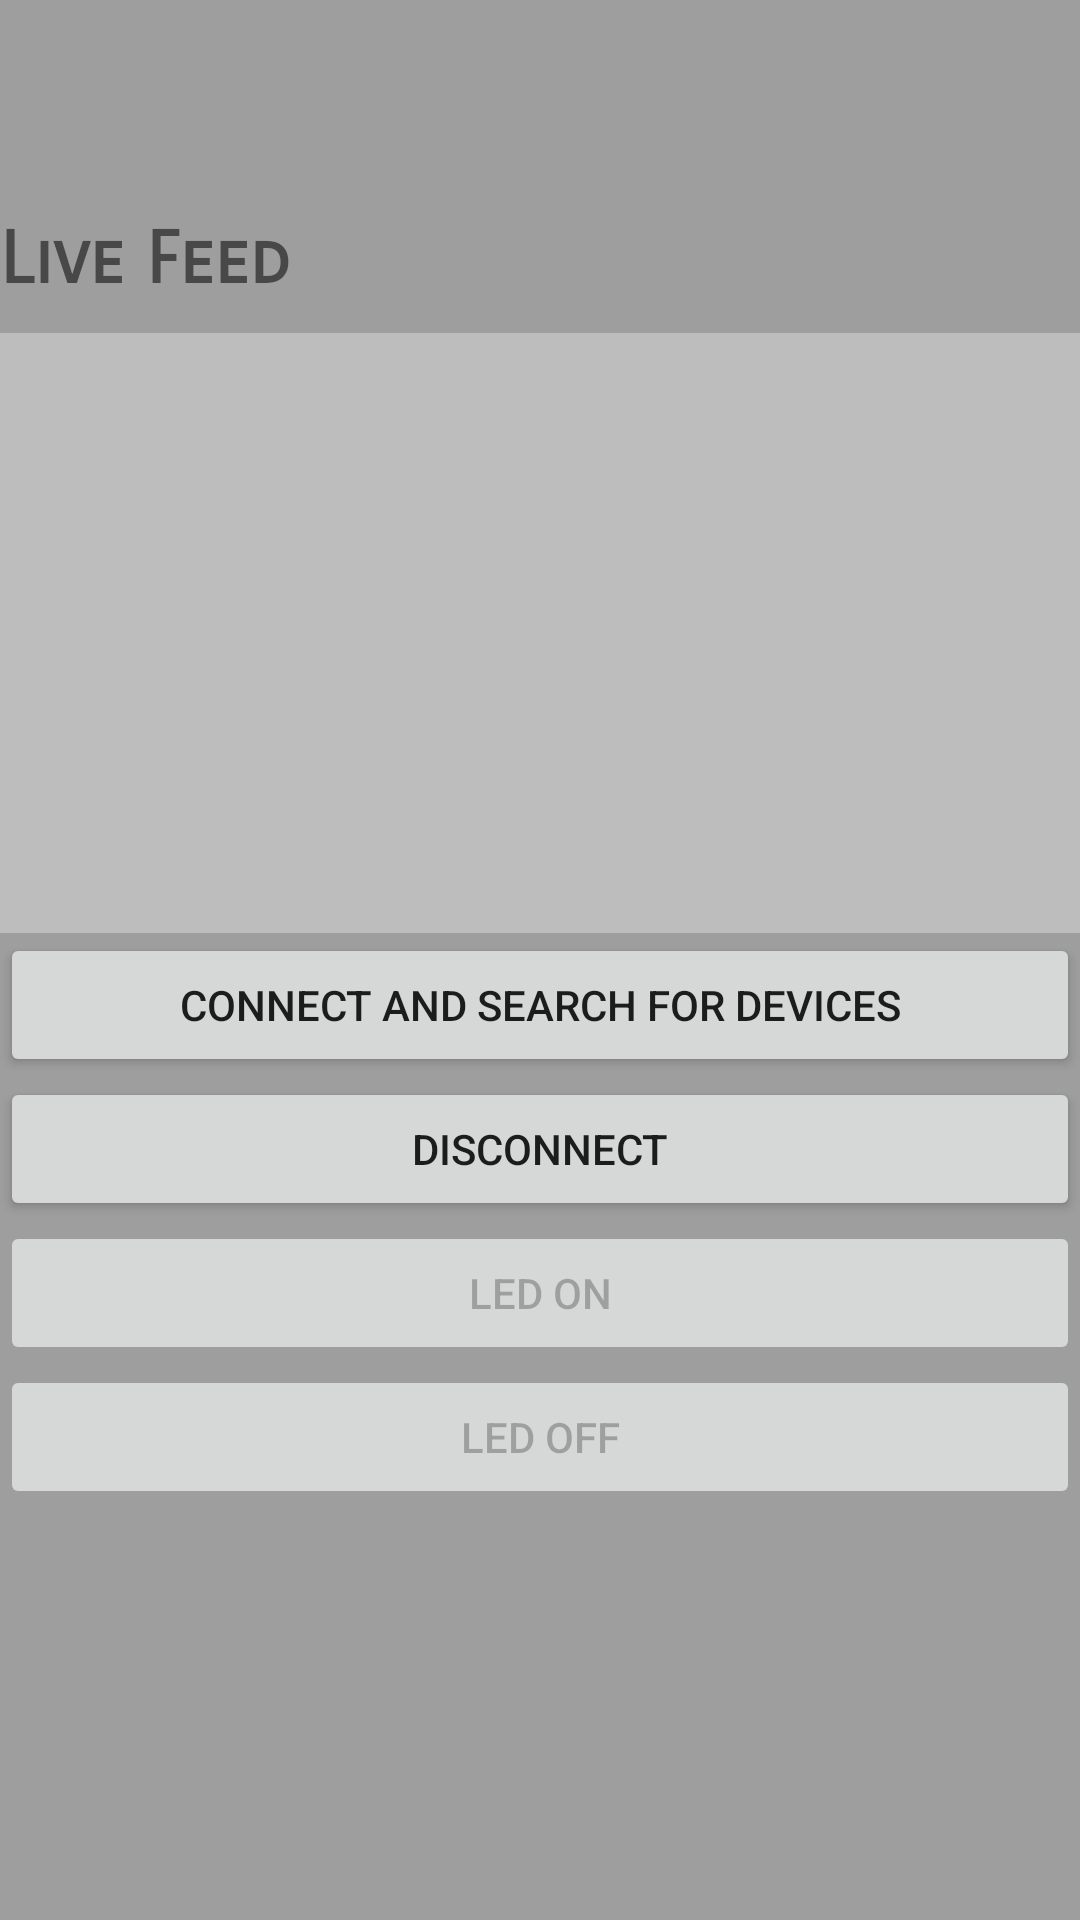

Reconstruct the res/layout file that produces this screen, plus the resources it refers to.
<!-- AndroidManifest.xml: application theme AppTheme -->
<!-- res/layout/activity_main.xml -->
<?xml version="1.0" encoding="utf-8"?>
<FrameLayout
    xmlns:android="http://schemas.android.com/apk/res/android"
    xmlns:app="http://schemas.android.com/apk/res-auto"
    xmlns:tools="http://schemas.android.com/tools"
    android:id="@+id/mainactvity_rootview"
    android:layout_width="match_parent"
    android:layout_height="match_parent"
    tools:context="com.wiita.smartlockapp.MainActivity"
    android:background="@color/materialGrayDark">


    <LinearLayout
        android:layout_width="match_parent"
        android:layout_height="wrap_content"
        android:orientation="vertical"
        android:layout_marginRight="@dimen/activity_horizontal_margin"
        android:layout_marginLeft="@dimen/activity_horizontal_margin"
        android:layout_marginTop="72dp">

        <TextView
            android:layout_width="wrap_content"
            android:layout_height="wrap_content"
            android:id="@+id/live_feed_headertext"
            android:layout_marginBottom="10dp"
            android:text="Live Feed"
            android:textSize="24sp"
            android:textStyle="bold"
            android:fontFamily="sans-serif-smallcaps"/>

        <FrameLayout
            android:layout_width="match_parent"
            android:layout_height="200dp"
            android:layout_gravity="center_horizontal">

            <FrameLayout
                android:layout_width="match_parent"
                android:layout_height="match_parent">

                <VideoView
                    android:layout_width="match_parent"
                    android:layout_height="match_parent"
                    android:id="@+id/live_feed_videoview"
                    android:visibility="gone"/>


                <ImageView
                    android:layout_width="match_parent"
                    android:layout_height="match_parent"
                    android:id="@+id/live_feed_imageview"
                    android:background="@color/materialGray"/>

            </FrameLayout>

            <ProgressBar
                android:layout_width="wrap_content"
                android:layout_height="wrap_content"
                android:id="@+id/live_feed_loader"
                android:layout_gravity="center"/>

        </FrameLayout>

        <Button
            android:layout_width="match_parent"
            android:layout_height="wrap_content"
            android:id="@+id/mainactivity_unlock_button"
            android:layout_marginTop="@dimen/activity_vertical_margin"
            android:layout_marginBottom="@dimen/activity_vertical_margin"
            android:text="Connect and Search for devices"/>

        <Button
            android:layout_width="match_parent"
            android:layout_height="wrap_content"
            android:id="@+id/mainactivity_lock_button"
            android:text="Disconnect"/>


        <Button
            android:layout_width="match_parent"
            android:layout_height="wrap_content"
            android:id="@+id/led_on_button"
            android:text="LED ON"
            android:enabled="false"/>

        <Button
            android:layout_width="match_parent"
            android:layout_height="wrap_content"
            android:id="@+id/led_off_button"
            android:text="LED OFF"
            android:enabled="false"/>



    </LinearLayout>


</FrameLayout>
<!-- resources referenced by this layout -->
<resources>
  <color name="materialGray">#BDBDBD</color>
  <color name="materialGrayDark">#9E9E9E</color>
  <style name="AppTheme" parent="Theme.AppCompat.Light.DarkActionBar">
          
          <item name="colorPrimary">@color/materialGray</item>
          <item name="colorPrimaryDark">@color/materialGrayDark</item>
          <item name="colorAccent">@android:color/holo_blue_dark</item>
      </style>
</resources>
